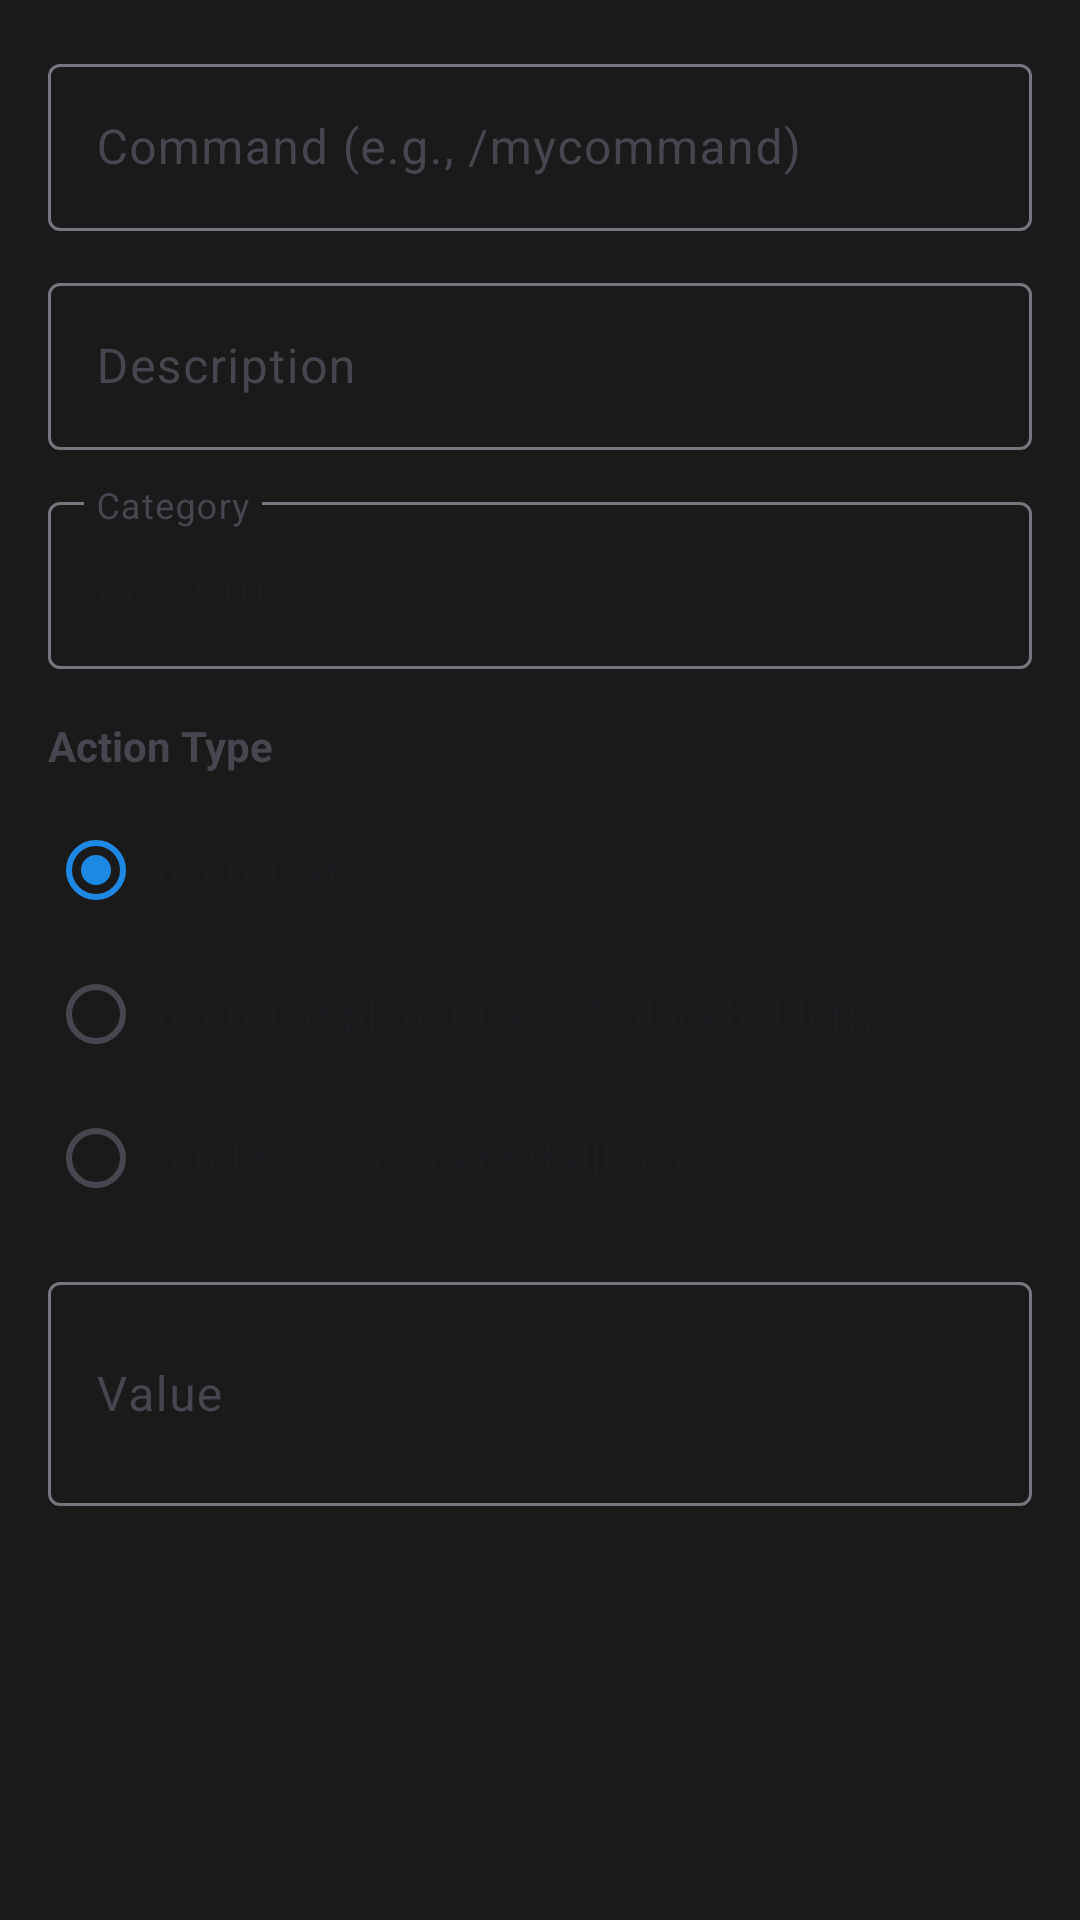

Reconstruct the res/layout file that produces this screen, plus the resources it refers to.
<!-- AndroidManifest.xml: application theme Theme.KB -->
<!-- res/layout/dialog_edit_command.xml -->
<?xml version="1.0" encoding="utf-8"?>
<ScrollView xmlns:android="http://schemas.android.com/apk/res/android"
    android:layout_width="match_parent"
    android:layout_height="wrap_content">

    <LinearLayout
        android:layout_width="match_parent"
        android:layout_height="wrap_content"
        android:orientation="vertical"
        android:padding="16dp">

        <com.google.android.material.textfield.TextInputLayout
            android:layout_width="match_parent"
            android:layout_height="wrap_content"
            android:hint="Command (e.g., /mycommand)">

            <com.google.android.material.textfield.TextInputEditText
                android:id="@+id/editCommand"
                android:layout_width="match_parent"
                android:layout_height="wrap_content"
                android:inputType="text"
                android:maxLines="1" />
        </com.google.android.material.textfield.TextInputLayout>

        <com.google.android.material.textfield.TextInputLayout
            android:layout_width="match_parent"
            android:layout_height="wrap_content"
            android:layout_marginTop="12dp"
            android:hint="Description">

            <com.google.android.material.textfield.TextInputEditText
                android:id="@+id/editDescription"
                android:layout_width="match_parent"
                android:layout_height="wrap_content"
                android:inputType="text"
                android:maxLines="2" />
        </com.google.android.material.textfield.TextInputLayout>

        <com.google.android.material.textfield.TextInputLayout
            android:layout_width="match_parent"
            android:layout_height="wrap_content"
            android:layout_marginTop="12dp"
            android:hint="Category">

            <com.google.android.material.textfield.TextInputEditText
                android:id="@+id/editCategory"
                android:layout_width="match_parent"
                android:layout_height="wrap_content"
                android:inputType="text"
                android:maxLines="1"
                android:text="custom" />
        </com.google.android.material.textfield.TextInputLayout>

        <TextView
            android:layout_width="wrap_content"
            android:layout_height="wrap_content"
            android:layout_marginTop="16dp"
            android:text="Action Type"
            android:textStyle="bold" />

        <RadioGroup
            android:id="@+id/radioGroupAction"
            android:layout_width="match_parent"
            android:layout_height="wrap_content"
            android:layout_marginTop="8dp">

            <RadioButton
                android:id="@+id/radioInsertText"
                android:layout_width="wrap_content"
                android:layout_height="wrap_content"
                android:text="Insert text"
                android:checked="true" />

            <RadioButton
                android:id="@+id/radioInsertTemplate"
                android:layout_width="wrap_content"
                android:layout_height="wrap_content"
                android:text="Insert template (use ${1:placeholder})" />

            <RadioButton
                android:id="@+id/radioSendToLocalAgent"
                android:layout_width="wrap_content"
                android:layout_height="wrap_content"
                android:text="Send to local agent (fallback)" />
        </RadioGroup>

        <com.google.android.material.textfield.TextInputLayout
            android:layout_width="match_parent"
            android:layout_height="wrap_content"
            android:layout_marginTop="12dp"
            android:hint="Value">

            <com.google.android.material.textfield.TextInputEditText
                android:id="@+id/editValue"
                android:layout_width="match_parent"
                android:layout_height="wrap_content"
                android:inputType="textMultiLine"
                android:minLines="2"
                android:maxLines="5" />
        </com.google.android.material.textfield.TextInputLayout>

    </LinearLayout>
</ScrollView>
<!-- resources referenced by this layout -->
<resources>
  <style name="Theme.KB" parent="Theme.Material3.DayNight.NoActionBar">
          <item name="colorPrimary">@color/primary</item>
          <item name="colorPrimaryDark">@color/primary_dark</item>
          <item name="colorAccent">@color/accent</item>
          <item name="android:windowBackground">@color/background_dark</item>
      </style>
  <color name="primary">#1E88E5</color>
  <color name="primary_dark">#1565C0</color>
  <color name="accent">#00BCD4</color>
  <color name="background_dark">#1A1A1A</color>
</resources>
